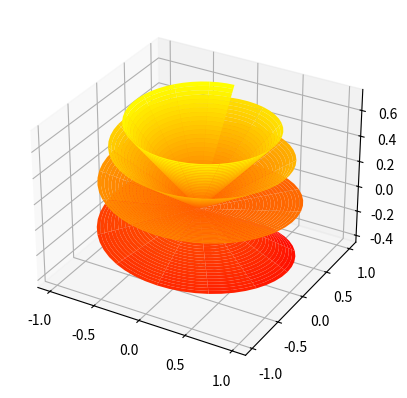

This chart was generated by the following Python code:
import numpy as np
import matplotlib.pyplot as plt

x = np.linspace(0, 1, 30)
theta = np.linspace(-2*np.pi, 6*np.pi, 200)     

x, theta = np.meshgrid(x, theta, indexing="ij")

phi = (np.pi / 2) * np.exp(-theta / (8 * np.pi))    

X3 = x * np.sin(theta) * np.sin(phi)
Y3 = x * np.cos(theta) * np.sin(phi)
Z3 = x * np.cos(phi)

fig = plt.figure()
ax = fig.add_subplot(111, projection="3d")
ax.plot_surface(X3, Y3, Z3, cmap="autumn")
plt.show()
